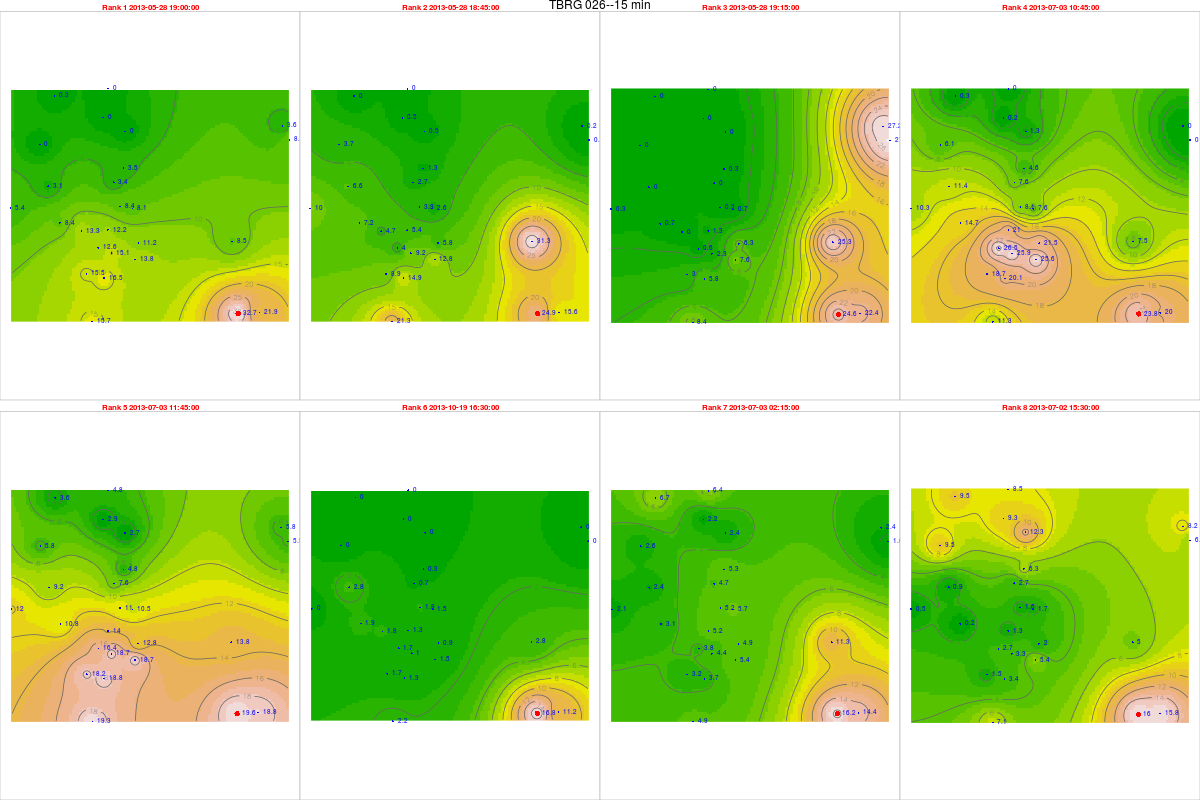

Data behind this chart, as committed beside it:
, tips, mm, dt.tm, Unit_ID, Rank, cat, Unit_ID, Installati, Lat, Long, elevation, slope, aspect, x, y, z, coords.x1, coords.x2
6362, 1.25, 32.73, 2013-05-28 19:00:00, TBRG 026, 1, 26, TBRG 026, 25/03/2013, 14.42, 74.74, 516, 3.431, 341.5, 471855, 1593903, 0, 471855, 1593903
6361, 0.95, 24.87, 2013-05-28 18:45:00, TBRG 026, 2, 26, TBRG 026, 25/03/2013, 14.42, 74.74, 516, 3.431, 341.5, 471855, 1593903, 0, 471855, 1593903
6363, 0.94, 24.61, 2013-05-28 19:15:00, TBRG 026, 3, 26, TBRG 026, 25/03/2013, 14.42, 74.74, 516, 3.431, 341.5, 471855, 1593903, 0, 471855, 1593903
9785, 0.91, 23.82, 2013-07-03 10:45:00, TBRG 026, 4, 26, TBRG 026, 25/03/2013, 14.42, 74.74, 516, 3.431, 341.5, 471855, 1593903, 0, 471855, 1593903
9789, 0.75, 19.64, 2013-07-03 11:45:00, TBRG 026, 5, 26, TBRG 026, 25/03/2013, 14.42, 74.74, 516, 3.431, 341.5, 471855, 1593903, 0, 471855, 1593903
20176, 0.64, 16.76, 2013-10-19 16:30:00, TBRG 026, 6, 26, TBRG 026, 25/03/2013, 14.42, 74.74, 516, 3.431, 341.5, 471855, 1593903, 0, 471855, 1593903
9751, 0.62, 16.23, 2013-07-03 02:15:00, TBRG 026, 7, 26, TBRG 026, 25/03/2013, 14.42, 74.74, 516, 3.431, 341.5, 471855, 1593903, 0, 471855, 1593903
9708, 0.61, 15.97, 2013-07-02 15:30:00, TBRG 026, 8, 26, TBRG 026, 25/03/2013, 14.42, 74.74, 516, 3.431, 341.5, 471855, 1593903, 0, 471855, 1593903
27292, 0.47, 12.16, 2013-05-28 19:00:00, TBRG 001, 1, 1, TBRG 001, 17/08/2012, 14.45, 74.69, 518, 10.05, 154.8, 466743, 1597181, 0, 466743, 1597181
27291, 0.21, 5.433, 2013-05-28 18:45:00, TBRG 001, 2, 1, TBRG 001, 17/08/2012, 14.45, 74.69, 518, 10.05, 154.8, 466743, 1597181, 0, 466743, 1597181
27293, 0.05, 1.294, 2013-05-28 19:15:00, TBRG 001, 3, 1, TBRG 001, 17/08/2012, 14.45, 74.69, 518, 10.05, 154.8, 466743, 1597181, 0, 466743, 1597181
30715, 0.81, 20.95, 2013-07-03 10:45:00, TBRG 001, 4, 1, TBRG 001, 17/08/2012, 14.45, 74.69, 518, 10.05, 154.8, 466743, 1597181, 0, 466743, 1597181
30719, 0.54, 13.97, 2013-07-03 11:45:00, TBRG 001, 5, 1, TBRG 001, 17/08/2012, 14.45, 74.69, 518, 10.05, 154.8, 466743, 1597181, 0, 466743, 1597181
41106, 0.05, 1.294, 2013-10-19 16:30:00, TBRG 001, 6, 1, TBRG 001, 17/08/2012, 14.45, 74.69, 518, 10.05, 154.8, 466743, 1597181, 0, 466743, 1597181
30681, 0.2, 5.174, 2013-07-03 02:15:00, TBRG 001, 7, 1, TBRG 001, 17/08/2012, 14.45, 74.69, 518, 10.05, 154.8, 466743, 1597181, 0, 466743, 1597181
30638, 0.05, 1.294, 2013-07-02 15:30:00, TBRG 001, 8, 1, TBRG 001, 17/08/2012, 14.45, 74.69, 518, 10.05, 154.8, 466743, 1597181, 0, 466743, 1597181
26343, 0.14, 3.549, 2013-05-28 19:00:00, TBRG 002, 1, 2, TBRG 002, 18/08/2012, 14.47, 74.7, 550, 4.299, 220.5, 467356, 1599612, 0, 467356, 1599612
26342, 0.05, 1.268, 2013-05-28 18:45:00, TBRG 002, 2, 2, TBRG 002, 18/08/2012, 14.47, 74.7, 550, 4.299, 220.5, 467356, 1599612, 0, 467356, 1599612
26344, 0.01, 0.2535, 2013-05-28 19:15:00, TBRG 002, 3, 2, TBRG 002, 18/08/2012, 14.47, 74.7, 550, 4.299, 220.5, 467356, 1599612, 0, 467356, 1599612
29766, 0.18, 4.563, 2013-07-03 10:45:00, TBRG 002, 4, 2, TBRG 002, 18/08/2012, 14.47, 74.7, 550, 4.299, 220.5, 467356, 1599612, 0, 467356, 1599612
29770, 0.19, 4.816, 2013-07-03 11:45:00, TBRG 002, 5, 2, TBRG 002, 18/08/2012, 14.47, 74.7, 550, 4.299, 220.5, 467356, 1599612, 0, 467356, 1599612
40157, 0.01, 0.2535, 2013-10-19 16:30:00, TBRG 002, 6, 2, TBRG 002, 18/08/2012, 14.47, 74.7, 550, 4.299, 220.5, 467356, 1599612, 0, 467356, 1599612
29732, 0.21, 5.324, 2013-07-03 02:15:00, TBRG 002, 7, 2, TBRG 002, 18/08/2012, 14.47, 74.7, 550, 4.299, 220.5, 467356, 1599612, 0, 467356, 1599612
29689, 0.25, 6.338, 2013-07-02 15:30:00, TBRG 002, 8, 2, TBRG 002, 18/08/2012, 14.47, 74.7, 550, 4.299, 220.5, 467356, 1599612, 0, 467356, 1599612
27194, 0.3, 8.094, 2013-05-28 19:00:00, TBRG 003, 1, 3, TBRG 003, 18/08/2012, 14.48, 74.76, 513, 1.431, 188.8, 473867, 1600721, 0, 473867, 1600721
27193, 0.01, 0.2698, 2013-05-28 18:45:00, TBRG 003, 2, 3, TBRG 003, 18/08/2012, 14.48, 74.76, 513, 1.431, 188.8, 473867, 1600721, 0, 473867, 1600721
27195, 1.02, 27.52, 2013-05-28 19:15:00, TBRG 003, 3, 3, TBRG 003, 18/08/2012, 14.48, 74.76, 513, 1.431, 188.8, 473867, 1600721, 0, 473867, 1600721
30617, 0, 0, 2013-07-03 10:45:00, TBRG 003, 4, 3, TBRG 003, 18/08/2012, 14.48, 74.76, 513, 1.431, 188.8, 473867, 1600721, 0, 473867, 1600721
30621, 0.22, 5.936, 2013-07-03 11:45:00, TBRG 003, 5, 3, TBRG 003, 18/08/2012, 14.48, 74.76, 513, 1.431, 188.8, 473867, 1600721, 0, 473867, 1600721
41008, 0, 0, 2013-10-19 16:30:00, TBRG 003, 6, 3, TBRG 003, 18/08/2012, 14.48, 74.76, 513, 1.431, 188.8, 473867, 1600721, 0, 473867, 1600721
30583, 0.06, 1.619, 2013-07-03 02:15:00, TBRG 003, 7, 3, TBRG 003, 18/08/2012, 14.48, 74.76, 513, 1.431, 188.8, 473867, 1600721, 0, 473867, 1600721
30540, 0.24, 6.475, 2013-07-02 15:30:00, TBRG 003, 8, 3, TBRG 003, 18/08/2012, 14.48, 74.76, 513, 1.431, 188.8, 473867, 1600721, 0, 473867, 1600721
26827, 0.63, 16.47, 2013-05-28 19:00:00, TBRG 004, 1, 4, TBRG 004, 18/08/2012, 14.43, 74.69, 540, 2.167, 137.1, 466593, 1595293, 0, 466593, 1595293
26826, 0.57, 14.91, 2013-05-28 18:45:00, TBRG 004, 2, 4, TBRG 004, 18/08/2012, 14.43, 74.69, 540, 2.167, 137.1, 466593, 1595293, 0, 466593, 1595293
26828, 0.22, 5.753, 2013-05-28 19:15:00, TBRG 004, 3, 4, TBRG 004, 18/08/2012, 14.43, 74.69, 540, 2.167, 137.1, 466593, 1595293, 0, 466593, 1595293
30250, 0.77, 20.14, 2013-07-03 10:45:00, TBRG 004, 4, 4, TBRG 004, 18/08/2012, 14.43, 74.69, 540, 2.167, 137.1, 466593, 1595293, 0, 466593, 1595293
30254, 0.72, 18.83, 2013-07-03 11:45:00, TBRG 004, 5, 4, TBRG 004, 18/08/2012, 14.43, 74.69, 540, 2.167, 137.1, 466593, 1595293, 0, 466593, 1595293
40613, 0.05, 1.308, 2013-10-19 16:30:00, TBRG 004, 6, 4, TBRG 004, 18/08/2012, 14.43, 74.69, 540, 2.167, 137.1, 466593, 1595293, 0, 466593, 1595293
30216, 0.14, 3.661, 2013-07-03 02:15:00, TBRG 004, 7, 4, TBRG 004, 18/08/2012, 14.43, 74.69, 540, 2.167, 137.1, 466593, 1595293, 0, 466593, 1595293
30173, 0.13, 3.4, 2013-07-02 15:30:00, TBRG 004, 8, 4, TBRG 004, 18/08/2012, 14.43, 74.69, 540, 2.167, 137.1, 466593, 1595293, 0, 466593, 1595293
27085, 0.37, 8.062, 2013-05-28 19:00:00, TBRG 005, 1, 5, TBRG 005, 19/08/2012, 14.45, 74.7, 531, 8.231, 15.75, 467713, 1598027, 0, 467713, 1598027
27084, 0.12, 2.615, 2013-05-28 18:45:00, TBRG 005, 2, 5, TBRG 005, 19/08/2012, 14.45, 74.7, 531, 8.231, 15.75, 467713, 1598027, 0, 467713, 1598027
27086, 0.03, 0.6537, 2013-05-28 19:15:00, TBRG 005, 3, 5, TBRG 005, 19/08/2012, 14.45, 74.7, 531, 8.231, 15.75, 467713, 1598027, 0, 467713, 1598027
30508, 0.35, 7.627, 2013-07-03 10:45:00, TBRG 005, 4, 5, TBRG 005, 19/08/2012, 14.45, 74.7, 531, 8.231, 15.75, 467713, 1598027, 0, 467713, 1598027
30512, 0.48, 10.46, 2013-07-03 11:45:00, TBRG 005, 5, 5, TBRG 005, 19/08/2012, 14.45, 74.7, 531, 8.231, 15.75, 467713, 1598027, 0, 467713, 1598027
40899, 0.07, 1.525, 2013-10-19 16:30:00, TBRG 005, 6, 5, TBRG 005, 19/08/2012, 14.45, 74.7, 531, 8.231, 15.75, 467713, 1598027, 0, 467713, 1598027
30474, 0.26, 5.665, 2013-07-03 02:15:00, TBRG 005, 7, 5, TBRG 005, 19/08/2012, 14.45, 74.7, 531, 8.231, 15.75, 467713, 1598027, 0, 467713, 1598027
30431, 0.08, 1.743, 2013-07-02 15:30:00, TBRG 005, 8, 5, TBRG 005, 19/08/2012, 14.45, 74.7, 531, 8.231, 15.75, 467713, 1598027, 0, 467713, 1598027
27002, 0.51, 13.34, 2013-05-28 19:00:00, TBRG 006, 1, 6, TBRG 006, 20/08/2012, 14.45, 74.68, 545, 15.82, 111.2, 465721, 1597140, 0, 465721, 1597140
27001, 0.18, 4.707, 2013-05-28 18:45:00, TBRG 006, 2, 6, TBRG 006, 20/08/2012, 14.45, 74.68, 545, 15.82, 111.2, 465721, 1597140, 0, 465721, 1597140
27003, 0, 0, 2013-05-28 19:15:00, TBRG 006, 3, 6, TBRG 006, 20/08/2012, 14.45, 74.68, 545, 15.82, 111.2, 465721, 1597140, 0, 465721, 1597140
30425, NA, NA, 2013-07-03 10:45:00, TBRG 006, 4, 6, TBRG 006, 20/08/2012, 14.45, 74.68, 545, 15.82, 111.2, 465721, 1597140, 0, 465721, 1597140
30429, NA, NA, 2013-07-03 11:45:00, TBRG 006, 5, 6, TBRG 006, 20/08/2012, 14.45, 74.68, 545, 15.82, 111.2, 465721, 1597140, 0, 465721, 1597140
40802, 0.07, 1.831, 2013-10-19 16:30:00, TBRG 006, 6, 6, TBRG 006, 20/08/2012, 14.45, 74.68, 545, 15.82, 111.2, 465721, 1597140, 0, 465721, 1597140
30391, NA, NA, 2013-07-03 02:15:00, TBRG 006, 7, 6, TBRG 006, 20/08/2012, 14.45, 74.68, 545, 15.82, 111.2, 465721, 1597140, 0, 465721, 1597140
30348, NA, NA, 2013-07-02 15:30:00, TBRG 006, 8, 6, TBRG 006, 20/08/2012, 14.45, 74.68, 545, 15.82, 111.2, 465721, 1597140, 0, 465721, 1597140
27081, 0, 0, 2013-05-28 19:00:00, TBRG 007, 1, 7, TBRG 007, 19/08/2012, 14.48, 74.67, 600, 37.92, 169.8, 464073, 1600539, 0, 464073, 1600539
27080, 0.14, 3.7, 2013-05-28 18:45:00, TBRG 007, 2, 7, TBRG 007, 19/08/2012, 14.48, 74.67, 600, 37.92, 169.8, 464073, 1600539, 0, 464073, 1600539
27082, 0, 0, 2013-05-28 19:15:00, TBRG 007, 3, 7, TBRG 007, 19/08/2012, 14.48, 74.67, 600, 37.92, 169.8, 464073, 1600539, 0, 464073, 1600539
30504, 0.23, 6.079, 2013-07-03 10:45:00, TBRG 007, 4, 7, TBRG 007, 19/08/2012, 14.48, 74.67, 600, 37.92, 169.8, 464073, 1600539, 0, 464073, 1600539
... 164 more rows
